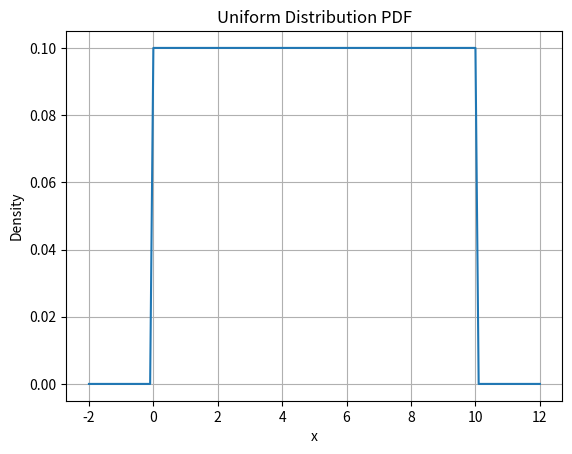
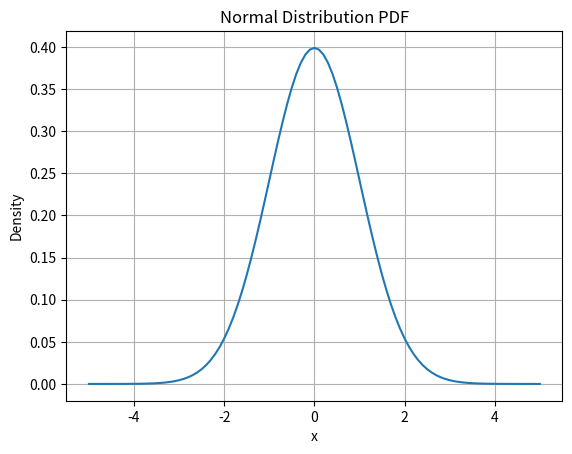

Python code for these plots, in order:
import math 
import matplotlib.pyplot as plt


def uniform_pdf(x, a, b):
    """
    Compute the Probability Density Function (PDF)
    of a Uniform distribution.

    Formula:
                  1
        f(x) = --------   for a <= x <= b
                (b - a)
             = 0          otherwise

    Args:
        x (float): Value at which to evaluate the PDF.
        a (float): Lower bound of the distribution.
        b (float): Upper bound of the distribution.

    Returns:
        float: Probability density at x.
    """
    if a<=x<=b:
        return 1.0/(b-a)
    return 0.0


def normal_pdf(x, mu, sigma): #Computes bellcurve -> CLT
    """
    Compute the Probability Density Function (PDF)
    of a Normal (Gaussian) distribution.

    Formula:
                           1
        f(x) = -------------------------- * exp(-0.5 * ((x - μ) / σ)^2)
                σ * sqrt(2π)

    Equivalent mathematical form:
                        1
        f(x) = ----------------- * e^(-(x-μ)^2 / (2σ^2))
                σ * √(2π)

    Args:
        x (float): Value at which to evaluate the PDF.
        mu (float): Mean (μ) of the distribution.
        sigma (float): Standard deviation (σ) of the distribution.

    Returns:
        float: Probability density at x.
    """
    coeff = 1.0 / (sigma * math.sqrt(2 * math.pi))
    exponent = -0.5 * ((x - mu) / sigma) ** 2
    return coeff * math.exp(exponent)


if __name__ == "__main__":
    print(f"Uniform PDF: {uniform_pdf(x = 4, a = 0, b = 10):.4f}")
    print(f"Normal PDF: {normal_pdf(x=14, mu=10, sigma=2):.4f}")

    x_u = [i/10 for i in range(-20, 121)]   # -2 to 12
    y_u = [uniform_pdf(i, 0, 10) for i in x_u]

    plt.plot(x_u, y_u)
    plt.title("Uniform Distribution PDF")
    plt.xlabel("x")
    plt.ylabel("Density")
    plt.grid(True)
    plt.show()

    x_n = [i/10 for i in range(-50, 51)]   # -5 to 5
    y_n = [normal_pdf(i, 0, 1) for i in x_n]

    plt.plot(x_n, y_n)
    plt.title("Normal Distribution PDF")
    plt.xlabel("x")
    plt.ylabel("Density")
    plt.grid(True)
    plt.show()
